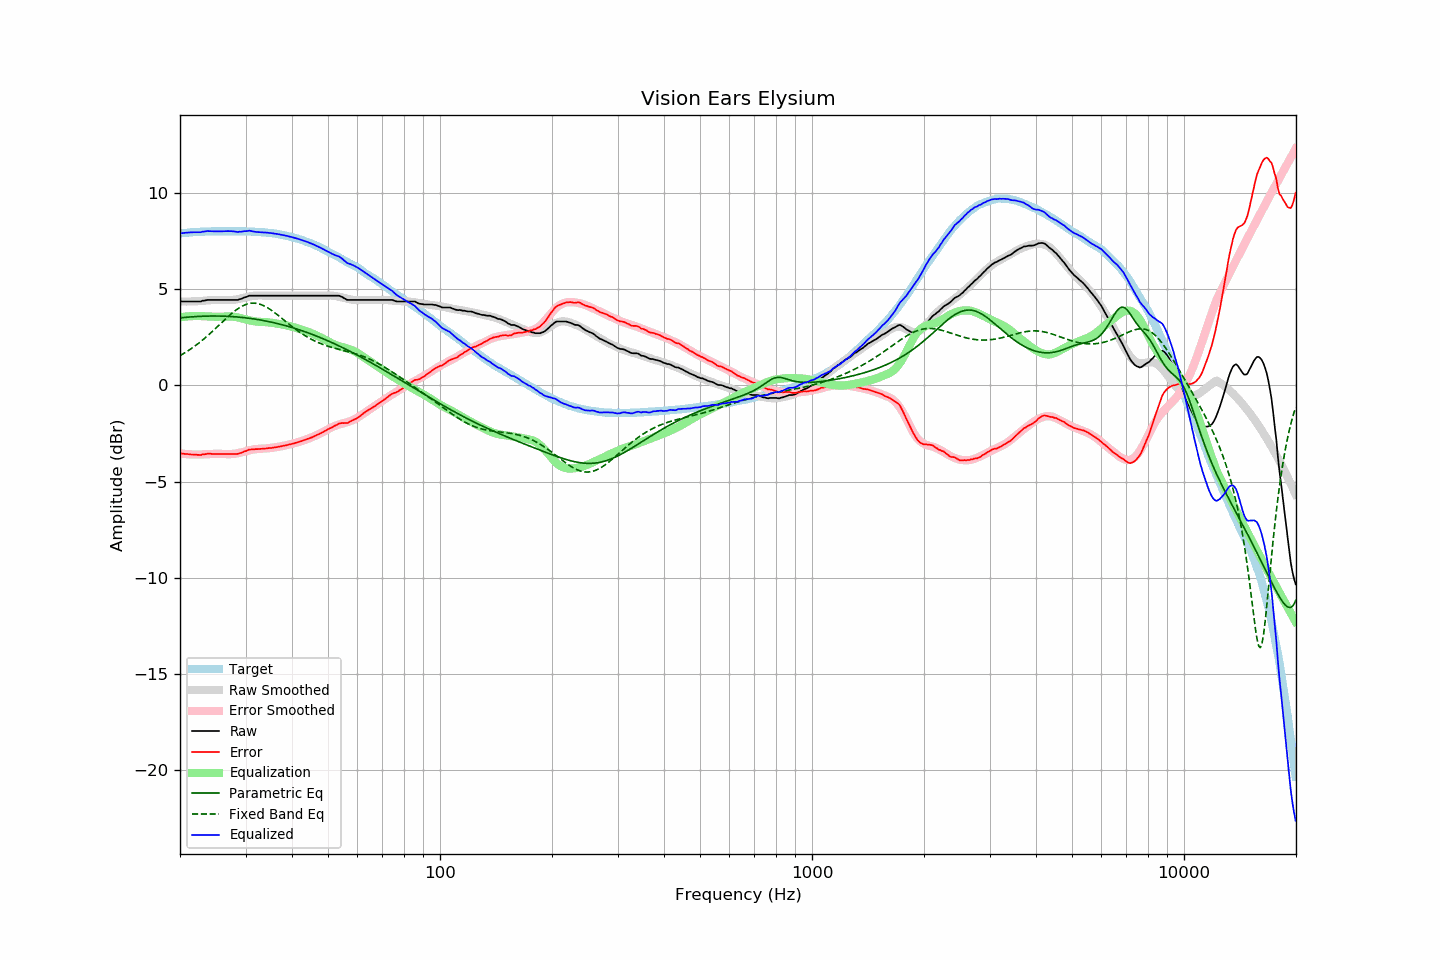

Data behind this chart, as committed beside it:
frequency, raw, error, smoothed, error_smoothed, equalization, parametric_eq, fixed_band_eq, equalized_raw, equalized_smoothed, target
20.00, 4.35, -3.54, 4.35, -3.54, 3.54, 3.50, 1.54, 7.89, 7.89, 7.89
20.20, 4.35, -3.55, 4.35, -3.55, 3.55, 3.51, 1.59, 7.90, 7.90, 7.90
20.40, 4.35, -3.56, 4.35, -3.56, 3.56, 3.52, 1.64, 7.91, 7.91, 7.91
20.61, 4.35, -3.56, 4.35, -3.57, 3.57, 3.53, 1.69, 7.92, 7.92, 7.92
20.81, 4.35, -3.57, 4.35, -3.57, 3.57, 3.53, 1.74, 7.93, 7.92, 7.92
21.02, 4.35, -3.58, 4.35, -3.58, 3.58, 3.54, 1.79, 7.93, 7.93, 7.93
21.23, 4.35, -3.59, 4.35, -3.59, 3.59, 3.55, 1.85, 7.94, 7.94, 7.94
21.44, 4.35, -3.60, 4.35, -3.59, 3.59, 3.55, 1.91, 7.94, 7.94, 7.95
21.66, 4.35, -3.60, 4.36, -3.59, 3.59, 3.56, 1.96, 7.95, 7.95, 7.95
21.87, 4.35, -3.61, 4.36, -3.60, 3.60, 3.57, 2.02, 7.95, 7.96, 7.96
22.09, 4.35, -3.61, 4.36, -3.60, 3.60, 3.57, 2.08, 7.95, 7.96, 7.96
22.31, 4.35, -3.62, 4.37, -3.60, 3.60, 3.58, 2.15, 7.95, 7.97, 7.97
22.54, 4.35, -3.62, 4.37, -3.60, 3.60, 3.58, 2.21, 7.95, 7.97, 7.97
22.76, 4.35, -3.62, 4.38, -3.59, 3.59, 3.58, 2.28, 7.95, 7.98, 7.98
22.99, 4.39, -3.59, 4.39, -3.59, 3.59, 3.59, 2.35, 7.99, 7.98, 7.98
23.22, 4.39, -3.59, 4.40, -3.59, 3.59, 3.59, 2.42, 7.98, 7.98, 7.98
23.45, 4.41, -3.58, 4.40, -3.58, 3.58, 3.59, 2.49, 8.00, 7.99, 7.99
23.69, 4.43, -3.56, 4.41, -3.58, 3.58, 3.60, 2.56, 8.01, 7.99, 7.99
23.92, 4.43, -3.56, 4.42, -3.57, 3.57, 3.60, 2.64, 8.01, 7.99, 7.99
24.16, 4.43, -3.56, 4.42, -3.57, 3.57, 3.60, 2.71, 8.00, 7.99, 7.99
24.40, 4.43, -3.57, 4.43, -3.57, 3.57, 3.60, 2.79, 8.00, 7.99, 8.00
24.65, 4.43, -3.57, 4.43, -3.56, 3.56, 3.60, 2.86, 8.00, 8.00, 8.00
24.89, 4.43, -3.57, 4.44, -3.56, 3.56, 3.60, 2.94, 7.99, 8.00, 8.00
25.14, 4.43, -3.57, 4.44, -3.56, 3.56, 3.60, 3.02, 7.99, 8.00, 8.00
25.39, 4.43, -3.57, 4.44, -3.56, 3.56, 3.60, 3.10, 7.99, 8.00, 8.00
25.65, 4.43, -3.57, 4.44, -3.56, 3.56, 3.60, 3.18, 8.00, 8.00, 8.00
25.91, 4.43, -3.57, 4.43, -3.57, 3.57, 3.59, 3.26, 8.00, 8.00, 8.00
26.16, 4.43, -3.57, 4.43, -3.57, 3.57, 3.59, 3.34, 8.00, 8.00, 8.00
26.43, 4.43, -3.57, 4.43, -3.57, 3.57, 3.59, 3.42, 8.01, 8.00, 8.00
26.69, 4.43, -3.57, 4.43, -3.57, 3.57, 3.58, 3.50, 8.01, 8.00, 8.00
26.96, 4.43, -3.57, 4.42, -3.57, 3.57, 3.58, 3.57, 8.01, 8.00, 8.00
27.23, 4.43, -3.57, 4.43, -3.57, 3.57, 3.58, 3.65, 8.01, 8.00, 8.00
27.50, 4.43, -3.57, 4.43, -3.57, 3.57, 3.57, 3.72, 8.01, 8.00, 8.00
27.77, 4.43, -3.57, 4.44, -3.56, 3.56, 3.57, 3.79, 8.00, 8.00, 8.00
28.05, 4.43, -3.57, 4.45, -3.55, 3.55, 3.56, 3.86, 7.99, 8.00, 8.00
28.33, 4.43, -3.57, 4.46, -3.54, 3.54, 3.55, 3.92, 7.98, 8.00, 8.00
28.62, 4.43, -3.57, 4.47, -3.53, 3.53, 3.55, 3.98, 7.96, 8.00, 8.00
28.90, 4.47, -3.53, 4.49, -3.51, 3.51, 3.54, 4.03, 7.98, 8.00, 8.00
29.19, 4.48, -3.52, 4.51, -3.49, 3.49, 3.53, 4.08, 7.97, 8.00, 8.00
29.48, 4.52, -3.47, 4.53, -3.47, 3.47, 3.52, 4.13, 7.99, 8.00, 8.00
29.78, 4.56, -3.44, 4.55, -3.44, 3.44, 3.51, 4.16, 8.01, 8.00, 8.00
30.08, 4.58, -3.42, 4.57, -3.42, 3.42, 3.50, 4.20, 8.01, 7.99, 8.00
30.38, 4.61, -3.38, 4.59, -3.40, 3.40, 3.49, 4.22, 8.01, 7.99, 7.99
30.68, 4.65, -3.34, 4.61, -3.38, 3.38, 3.48, 4.25, 8.03, 7.99, 7.99
30.99, 4.65, -3.34, 4.63, -3.36, 3.36, 3.47, 4.26, 8.01, 7.99, 7.99
31.30, 4.65, -3.33, 4.64, -3.34, 3.34, 3.46, 4.27, 8.00, 7.98, 7.98
31.61, 4.65, -3.33, 4.65, -3.33, 3.33, 3.45, 4.27, 7.98, 7.98, 7.98
31.93, 4.65, -3.32, 4.66, -3.32, 3.32, 3.43, 4.26, 7.97, 7.97, 7.97
32.24, 4.65, -3.32, 4.66, -3.31, 3.31, 3.42, 4.25, 7.96, 7.97, 7.97
32.57, 4.65, -3.31, 4.66, -3.30, 3.30, 3.41, 4.23, 7.95, 7.96, 7.96
32.89, 4.65, -3.31, 4.66, -3.30, 3.30, 3.39, 4.20, 7.95, 7.96, 7.96
33.22, 4.65, -3.30, 4.66, -3.29, 3.29, 3.38, 4.17, 7.94, 7.95, 7.95
33.55, 4.65, -3.30, 4.66, -3.29, 3.29, 3.36, 4.14, 7.94, 7.94, 7.95
33.89, 4.65, -3.29, 4.66, -3.28, 3.28, 3.35, 4.10, 7.94, 7.94, 7.94
34.23, 4.65, -3.28, 4.65, -3.28, 3.28, 3.33, 4.05, 7.93, 7.93, 7.93
34.57, 4.65, -3.27, 4.65, -3.27, 3.27, 3.31, 4.00, 7.92, 7.92, 7.92
34.92, 4.65, -3.26, 4.65, -3.26, 3.26, 3.29, 3.95, 7.91, 7.91, 7.91
35.27, 4.65, -3.26, 4.65, -3.25, 3.25, 3.28, 3.89, 7.90, 7.90, 7.91
35.62, 4.65, -3.24, 4.65, -3.24, 3.24, 3.26, 3.83, 7.89, 7.89, 7.89
35.97, 4.65, -3.23, 4.65, -3.22, 3.22, 3.24, 3.77, 7.88, 7.88, 7.88
... 635 more rows
